Run: headless pygame with SDL's dummy video driver; simulated clock (each Clock.tick advances the game by its frame time, no real sleeping); random seed 0; keys injected as events and as key.get_pressed() state; no mouse input.
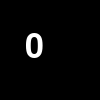
Frame 1 of 4 · flips 1–60 · no input
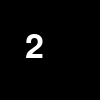
Frame 2 of 4 · flips 61–180 · tapped SPACE, RETURN · held RIGHT (→), D
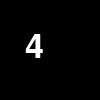
Frame 3 of 4 · flips 181–300 · held DOWN (↓), S
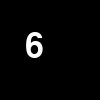
Frame 4 of 4 · flips 301–420 · held LEFT (←), A, UP (↑), W

The pygame program that drew these frames:

import pygame, sys, time
from pygame.locals import *
pygame.init()
clock = pygame.time.Clock()
screen = pygame.display.set_mode((100,100))

font = pygame.font.Font(None, 50)

while 1:
    clock.tick(60)
    for event in pygame.event.get():       
        if event.type == QUIT:              
            sys.exit()

    screen.fill((0,0,0))        # 배경을 지워주지 않으면 쓴 글자 위에 계속해서 시간이 표시된다. -> 반드시 시간을 표시하기 전에 이미 쓴 시간을 한 번 지워줘야 함
    screen.blit(font.render(str(int((pygame.time.get_ticks())/1000)), True, (255, 255, 255)), (25, 30))     # 흘러간 시간(초) 카운팅
    pygame.display.update()
